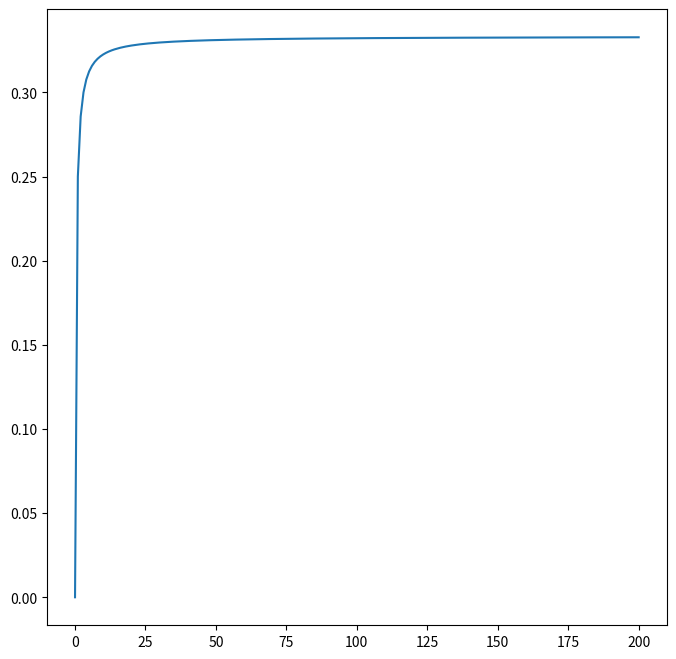

Write the Python code that produced this figure.
import matplotlib.pyplot as plt
import numpy as np
from sympy import *

n = np.array([i for i in range(201)])
y = n / (3 * n + 1)
plt.figure(figsize=(8, 8))
plt.plot(n, y)
x = symbols('x')
f = x / (3 * x + 1)
x = limit(f, x, np.inf)
print("x=", x)
plt.show()
